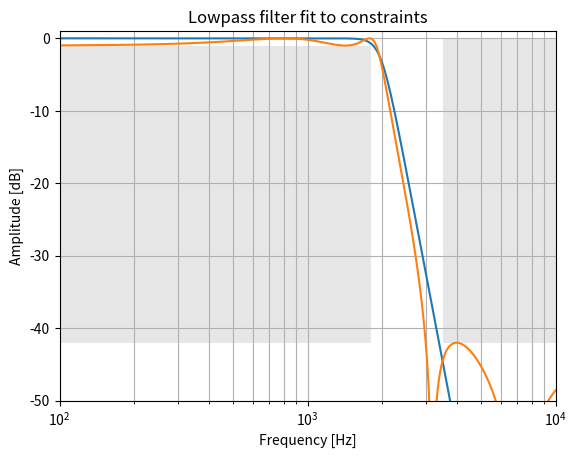

Generate this figure with matplotlib:
import numpy as np
import matplotlib.pyplot as plt
import scipy.signal as signal
import scipy.linalg as lin
import scipy.misc as misc

def plot_zpk(z, p, k, fp, fs, Amax, Amin):
    w, h = signal.freqs_zpk(z, p, k, 2*np.pi*np.logspace(2, 4, 500))
    
    plt.plot(w/(2*np.pi), 20 * np.log10(abs(h)))
    plt.xscale('log')
    plt.title('Lowpass filter fit to constraints')
    plt.xlabel('Frequency [Hz]')
    plt.ylabel('Amplitude [dB]')
    plt.grid(True, which='both', axis='both')
    plt.fill([1e2, 1e2,  fp,  fp], [-Amin, -Amax, -Amax, -Amin], '0.9', lw=0) # pass
    plt.fill([fs, fs,  1e4,  1e4], [-Amin, 0, 0, -Amin], '0.9', lw=0) # stop
    plt.axis([1e2, 1e4, -50, 1])

# samp_rate = 48e3

fp = 1.8e3
fs = 3.5e3

Amax = 1
Amin = 42


N, Wn = signal.buttord(2*np.pi*fp*1.02, 2*np.pi*fs, Amax, Amin, analog=True)

print(f'Amax = {Amax} dB, Amin = {Amin} dB')
print(f'fp = {fp/1e3} kHz, fs = {fs/1e3} kHz')
print(f'Butterworth order = {N}')
print(f'Wn = 2π * {Wn/2/np.pi:.3f}Hz')

z, p, k = signal.butter(N, Wn, output='zpk', btype='low', analog=True)
b, a = signal.zpk2tf(z, p, k)

print(f'z = {z}')
print(f'p = {p}')
print(f'k = {k}')
print(f'b = {b}')
print(f'a = {a}')

plot_zpk(z, p, k, fp, fs, Amax, Amin)
# plt.show()


N, Wn = signal.ellipord(2*np.pi*fp*1.05, 2*np.pi*fs, Amax, Amin, analog=True)

print(f'Amax = {Amax} dB, Amin = {Amin} dB')
print(f'fp = {fp/1e3} kHz, fs = {fs/1e3} kHz')
print(f'Cauer order = {N}')
print(f'Wn = 2π * {Wn/2/np.pi:.3f}Hz')

z, p, k = signal.ellip(N, Amax, Amin, Wn, output='zpk', btype='low', analog=True)
b, a = signal.zpk2tf(z, p, k)

print(f'z = {z}')
print(f'p = {p}')
print(f'k = {k}')
print(f'b = {b}')
print(f'a = {a}')

plot_zpk(z, p, k, fp, fs, Amax, Amin)
plt.show()

